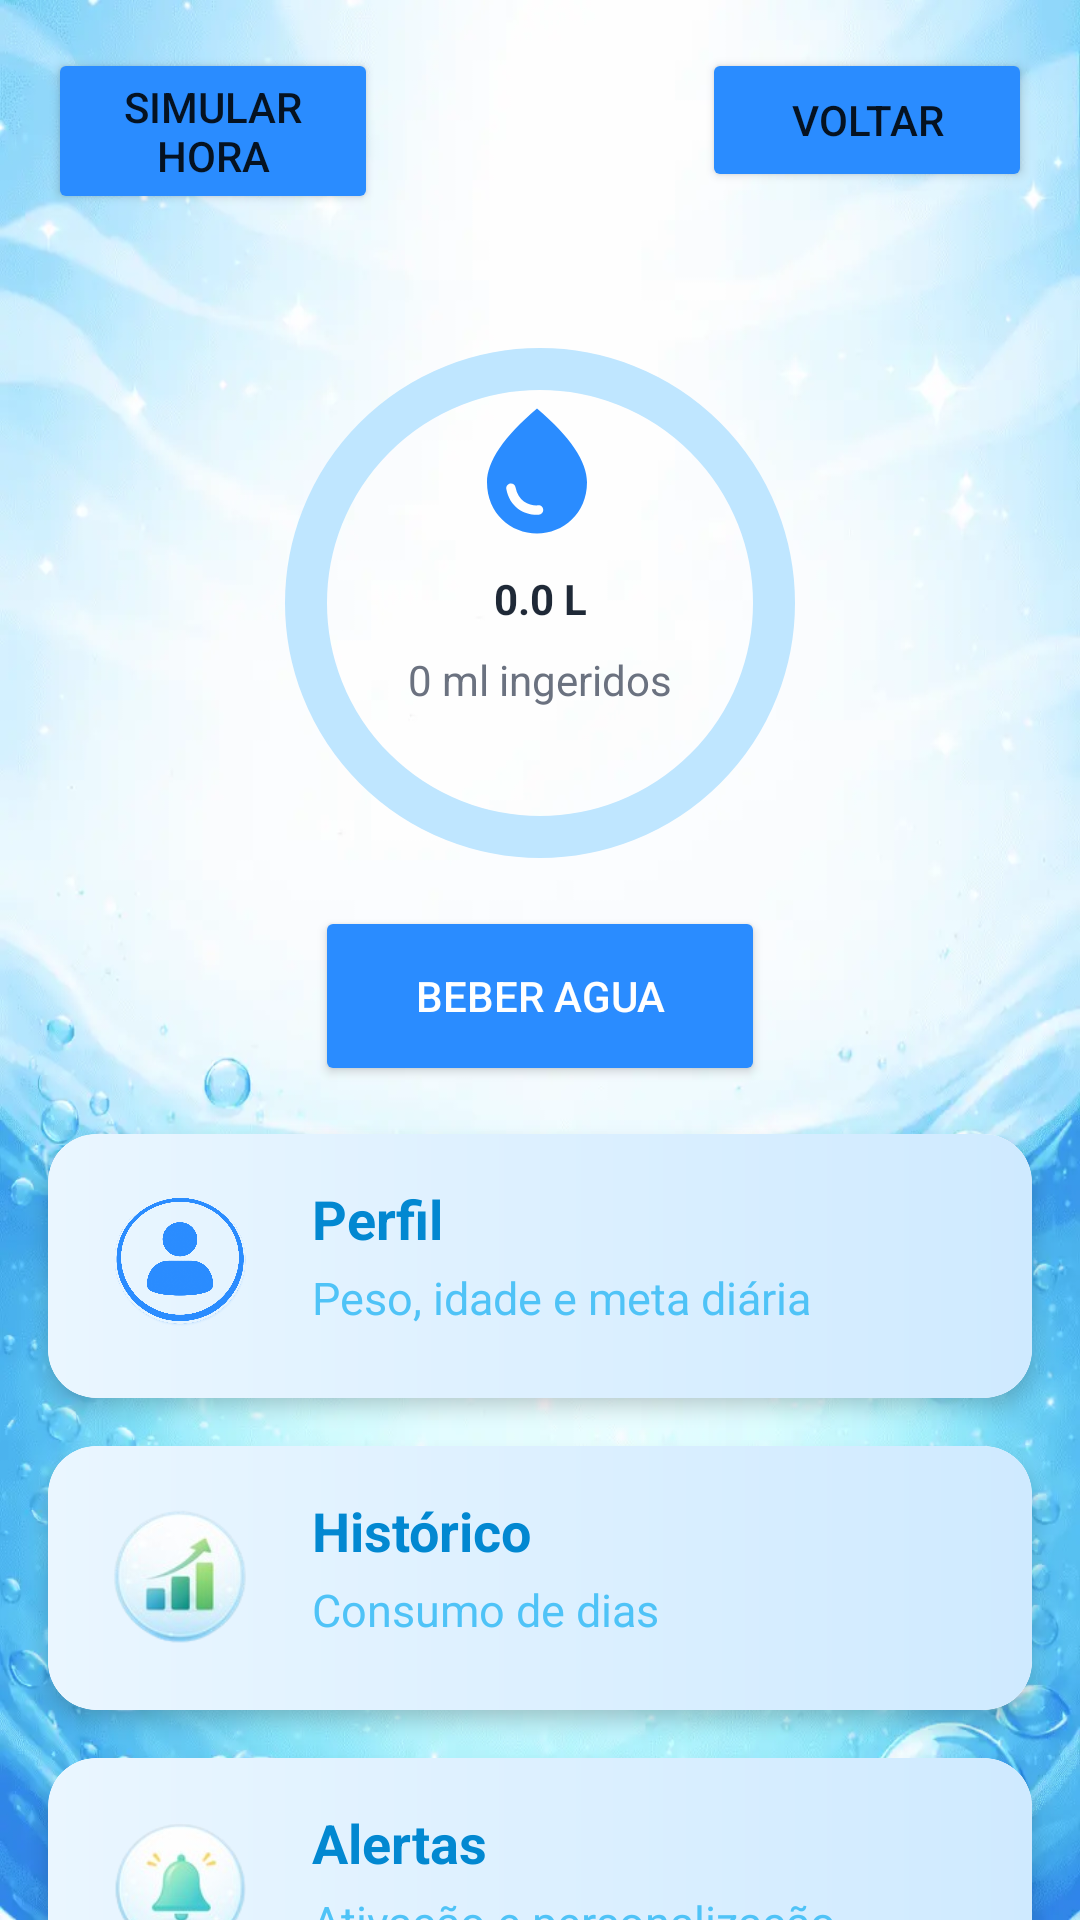

Produce the Android XML layout that renders to this screen, including the resource entries it uses.
<!-- AndroidManifest.xml: application theme Theme.Nhohidrata -->
<!-- res/layout/activity_main.xml -->
<?xml version="1.0" encoding="utf-8"?>
<androidx.constraintlayout.widget.ConstraintLayout xmlns:android="http://schemas.android.com/apk/res/android"
    xmlns:app="http://schemas.android.com/apk/res-auto"
    xmlns:tools="http://schemas.android.com/tools"
    android:id="@+id/main"
    android:layout_width="match_parent"
    android:layout_height="match_parent"
    android:background="@drawable/fundo_nha_hidrata"
    tools:context=".teste">

    <Button
        android:id="@+id/btnSimularHora"
        android:layout_width="110dp"
        android:layout_height="wrap_content"
        android:layout_marginStart="16dp"
        android:layout_marginTop="16dp"
        android:backgroundTint="#2A8CFF"

        android:text="Simular Hora"
        app:layout_constraintStart_toStartOf="parent"
        app:layout_constraintTop_toTopOf="parent" />

    <Button
        android:id="@+id/voltarInicio"
        android:layout_width="110dp"
        android:layout_height="wrap_content"
        android:layout_marginTop="16dp"

        android:layout_marginEnd="16dp"
        android:backgroundTint="#2A8CFF"
        android:text="Voltar"
        app:layout_constraintEnd_toEndOf="parent"
        app:layout_constraintTop_toTopOf="parent" />

    <ImageView
        android:id="@+id/logo_tela_principal"
        android:layout_width="100dp"
        android:layout_height="100dp"

        android:src="@drawable/logo"
        app:layout_constraintEnd_toEndOf="parent"
        app:layout_constraintHorizontal_bias="0.498"
        app:layout_constraintStart_toStartOf="parent"
        app:layout_constraintTop_toTopOf="parent" />

    <ImageView
        android:id="@+id/imgGotaAgua"
        android:layout_width="50dp"
        android:layout_height="50dp"
        android:layout_marginStart="39dp"
        android:layout_marginTop="16dp"
        android:layout_marginEnd="41dp"
        android:src="@drawable/gota_agua"
        app:layout_constraintEnd_toEndOf="@+id/metaAtingida"
        app:layout_constraintStart_toStartOf="@+id/metaAtingida"
        app:layout_constraintTop_toTopOf="@+id/metaAtingida"
        app:tint="#2A8CFF" />

    <com.google.android.material.progressindicator.CircularProgressIndicator
        android:id="@+id/metaAtingida"
        android:layout_width="300dp"
        android:layout_height="150dp"
        android:layout_marginTop="16dp"
        android:max="100"
        app:indicatorColor="#2A8CFF"
        app:indicatorInset="0dp"
        app:indicatorSize="170dp"
        app:indicatorTrackGapSize="0dp"
        app:layout_constraintEnd_toEndOf="parent"
        app:layout_constraintStart_toStartOf="parent"
        app:layout_constraintTop_toBottomOf="@+id/logo_tela_principal"
        app:trackColor="#BFE6FF"
        app:trackThickness="14dp" />

    <TextView
        android:id="@+id/metaParaAtingir"
        android:layout_width="wrap_content"
        android:layout_height="wrap_content"
        android:layout_marginTop="8dp"
        android:text="0.0 L"
        android:textColor="#1F2937"
        android:textSize="14sp"

        android:textStyle="bold"
        app:layout_constraintEnd_toEndOf="@+id/metaAtingida"
        app:layout_constraintStart_toStartOf="@+id/metaAtingida"
        app:layout_constraintTop_toBottomOf="@+id/imgGotaAgua" />

    <TextView
        android:id="@+id/aguaIngerida"
        android:layout_width="wrap_content"
        android:layout_height="wrap_content"
        android:layout_marginTop="8dp"
        android:text="0 ml ingeridos"
        android:textColor="#6B7280"
        android:textSize="14sp"
        app:layout_constraintEnd_toEndOf="@+id/metaAtingida"
        app:layout_constraintStart_toStartOf="@+id/metaAtingida"
        app:layout_constraintTop_toBottomOf="@+id/metaParaAtingir" />

    <Button
        android:id="@+id/btnBeberAgua"
        android:layout_width="150dp"
        android:layout_height="60dp"
        android:layout_marginTop="16dp"
        android:backgroundTint="#2A8CFF"
        android:shape="ring"
        android:text="Beber Agua"
        android:textColor="#FFFFFF"
        app:layout_constraintEnd_toEndOf="parent"
        app:layout_constraintStart_toStartOf="parent"
        app:layout_constraintTop_toBottomOf="@+id/metaAtingida" />

    <com.google.android.material.card.MaterialCardView
        android:id="@+id/cardPerfil"
        android:layout_width="match_parent"
        android:layout_height="wrap_content"
        android:layout_marginStart="16dp"
        android:layout_marginEnd="16dp"
        android:layout_marginTop="16dp"
        android:clickable="true"
        android:focusable="true"
        app:cardCornerRadius="16dp"
        app:cardElevation="4dp"
        app:layout_constraintStart_toStartOf="parent"
        app:layout_constraintEnd_toEndOf="parent"
        app:layout_constraintTop_toBottomOf="@+id/btnBeberAgua">

        <androidx.constraintlayout.widget.ConstraintLayout
            android:layout_width="match_parent"
            android:layout_height="wrap_content"
            android:background="@drawable/bg_card_menu"
            android:padding="16dp">

            <ImageView
                android:id="@+id/iconPerfil"
                android:layout_width="56dp"
                android:layout_height="56dp"
                android:src="@drawable/icone_perfil"
                app:tint="#2A8CFF"
                app:layout_constraintStart_toStartOf="parent"
                app:layout_constraintTop_toTopOf="parent"
                app:layout_constraintBottom_toBottomOf="parent" />

            <TextView
                android:id="@+id/txtPerfilTitle"
                android:layout_width="wrap_content"
                android:layout_height="wrap_content"
                android:layout_marginStart="16dp"
                android:text="Perfil"
                android:textColor="#0288D1"
                android:textSize="18sp"
                android:textStyle="bold"
                app:layout_constraintStart_toEndOf="@+id/iconPerfil"
                app:layout_constraintTop_toTopOf="@+id/iconPerfil" />

            <TextView
                android:id="@+id/txtPerfilSub"
                android:layout_width="wrap_content"
                android:layout_height="wrap_content"
                android:layout_marginStart="16dp"
                android:layout_marginTop="4dp"
                android:text="Peso, idade e meta diária"
                android:textColor="#4FC3F7"
                android:textSize="15sp"
                app:layout_constraintStart_toEndOf="@+id/iconPerfil"
                app:layout_constraintTop_toBottomOf="@+id/txtPerfilTitle" />

        </androidx.constraintlayout.widget.ConstraintLayout>
    </com.google.android.material.card.MaterialCardView>


    <com.google.android.material.card.MaterialCardView
        android:id="@+id/cardHistorico"
        android:layout_width="match_parent"
        android:layout_height="wrap_content"
        android:layout_marginStart="16dp"
        android:layout_marginEnd="16dp"
        android:layout_marginTop="16dp"
        android:clickable="true"
        android:focusable="true"
        app:cardCornerRadius="16dp"
        app:cardElevation="4dp"
        app:layout_constraintStart_toStartOf="parent"
        app:layout_constraintEnd_toEndOf="parent"
        app:layout_constraintTop_toBottomOf="@+id/cardPerfil">

        <androidx.constraintlayout.widget.ConstraintLayout
            android:layout_width="match_parent"
            android:layout_height="wrap_content"
            android:background="@drawable/bg_card_menu"
            android:padding="16dp">

            <ImageView
                android:id="@+id/iconHistorico"
                android:layout_width="56dp"
                android:layout_height="56dp"
                android:src="@drawable/icone_historicos"
                app:layout_constraintStart_toStartOf="parent"
                app:layout_constraintTop_toTopOf="parent"
                app:layout_constraintBottom_toBottomOf="parent" />

            <TextView
                android:id="@+id/txtHistoricoTitle"
                android:layout_width="wrap_content"
                android:layout_height="wrap_content"
                android:layout_marginStart="16dp"
                android:text="Histórico"
                android:textColor="#0288D1"
                android:textSize="18sp"
                android:textStyle="bold"
                app:layout_constraintStart_toEndOf="@+id/iconHistorico"
                app:layout_constraintTop_toTopOf="@+id/iconHistorico" />

            <TextView
                android:id="@+id/txtHistoricoSub"
                android:layout_width="wrap_content"
                android:layout_height="wrap_content"
                android:layout_marginStart="16dp"
                android:layout_marginTop="4dp"
                android:text="Consumo de dias"
                android:textColor="#4FC3F7"
                android:textSize="15sp"
                app:layout_constraintStart_toEndOf="@+id/iconHistorico"
                app:layout_constraintTop_toBottomOf="@+id/txtHistoricoTitle" />

        </androidx.constraintlayout.widget.ConstraintLayout>
    </com.google.android.material.card.MaterialCardView>


    <com.google.android.material.card.MaterialCardView
        android:id="@+id/cardAlertas"
        android:layout_width="match_parent"
        android:layout_height="wrap_content"
        android:layout_marginStart="16dp"
        android:layout_marginEnd="16dp"
        android:layout_marginTop="16dp"
        android:clickable="true"
        android:focusable="true"
        app:cardCornerRadius="16dp"
        app:cardElevation="4dp"
        app:layout_constraintStart_toStartOf="parent"
        app:layout_constraintEnd_toEndOf="parent"
        app:layout_constraintTop_toBottomOf="@+id/cardHistorico">

        <androidx.constraintlayout.widget.ConstraintLayout
            android:layout_width="match_parent"
            android:layout_height="wrap_content"
            android:background="@drawable/bg_card_menu"
            android:padding="16dp">

            <ImageView
                android:id="@+id/iconAlertas"
                android:layout_width="56dp"
                android:layout_height="56dp"
                android:src="@drawable/icone_alertas"
                app:layout_constraintStart_toStartOf="parent"
                app:layout_constraintTop_toTopOf="parent"
                app:layout_constraintBottom_toBottomOf="parent" />

            <TextView
                android:id="@+id/txtAlertasTitle"
                android:layout_width="wrap_content"
                android:layout_height="wrap_content"
                android:layout_marginStart="16dp"
                android:text="Alertas"
                android:textColor="#0288D1"
                android:textSize="18sp"
                android:textStyle="bold"
                app:layout_constraintStart_toEndOf="@+id/iconAlertas"
                app:layout_constraintTop_toTopOf="@+id/iconAlertas" />

            <TextView
                android:id="@+id/txtAlertasSub"
                android:layout_width="wrap_content"
                android:layout_height="wrap_content"
                android:layout_marginStart="16dp"
                android:layout_marginTop="4dp"
                android:text="Ativação e personalização"
                android:textColor="#4FC3F7"
                android:textSize="15sp"
                app:layout_constraintStart_toEndOf="@+id/iconAlertas"
                app:layout_constraintTop_toBottomOf="@+id/txtAlertasTitle" />

        </androidx.constraintlayout.widget.ConstraintLayout>
    </com.google.android.material.card.MaterialCardView>

</androidx.constraintlayout.widget.ConstraintLayout>
<!-- resources referenced by this layout -->
<resources>
  <!-- drawable bg_card_menu (drawable) -->
  <?xml version="1.0" encoding="utf-8"?>
  <shape xmlns:android="http://schemas.android.com/apk/res/android">
  
      <corners android:radius="16dp"/>
  
      <gradient
          android:startColor="#EAF6FF"
          android:endColor="#CFEAFF"
          android:angle="0"/>
  
  </shape>
  <!-- drawable fundo_nha_hidrata: webp bitmap (drawable, 51272 bytes) -->
  <!-- drawable gota_agua (drawable) -->
  <vector xmlns:android="http://schemas.android.com/apk/res/android" android:height="24dp" android:tint="#2A8CFF" android:viewportHeight="24" android:viewportWidth="24" android:width="24dp">
        
      <path android:fillColor="@android:color/white" android:pathData="M12,2c-5.33,4.55 -8,8.48 -8,11.8c0,4.98 3.8,8.2 8,8.2s8,-3.22 8,-8.2C20,10.48 17.33,6.55 12,2zM7.83,14c0.37,0 0.67,0.26 0.74,0.62c0.41,2.22 2.28,2.98 3.64,2.87c0.43,-0.02 0.79,0.32 0.79,0.75c0,0.4 -0.32,0.73 -0.72,0.75c-2.13,0.13 -4.62,-1.09 -5.19,-4.12C7.01,14.42 7.37,14 7.83,14z"/>
      
  </vector>
  <!-- drawable icone_alertas: webp bitmap (drawable, 9904 bytes) -->
  <!-- drawable icone_historicos: webp bitmap (drawable, 9622 bytes) -->
  <!-- drawable icone_perfil: webp bitmap (drawable, 86456 bytes) -->
  <style name="Theme.Nhohidrata" parent="Base.Theme.Nhohidrata" />
  <style name="Base.Theme.Nhohidrata" parent="Theme.MaterialComponents.DayNight.NoActionBar">
  
      
          
      </style>
</resources>
